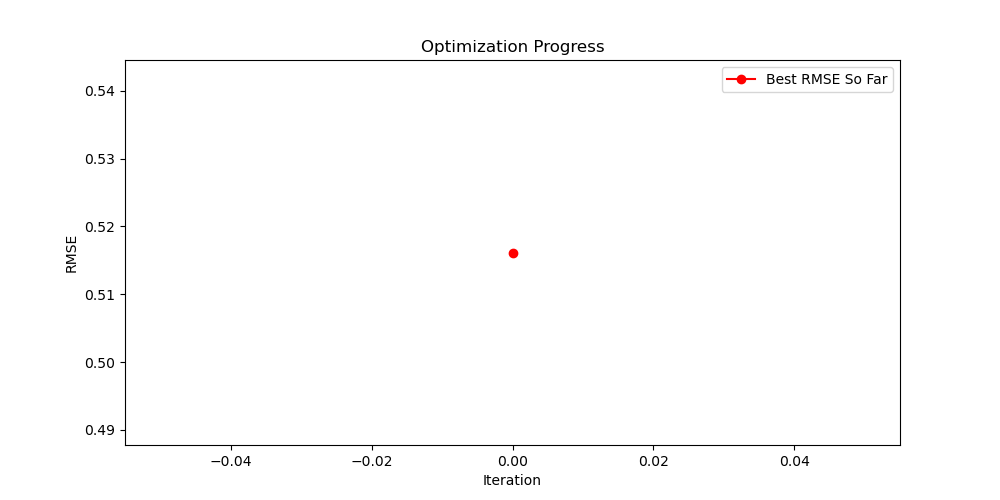

Values plotted in this chart, from the file beside it:
Rank, RMSE, Length, Model Equation
1, 0.5162, 27, add(div(mul(mul(sub(div(EN, La), div(Ce,…
2, 0.5405, 17, add(div(neg(div(sub(E, LAS), sub(IE, La)…
3, 0.5496, 21, sub(E, div(div(sub(La, add(sub(LAS, La),…
4, 0.5568, 19, add(div(div(div(div(neg(Ce), sub(EN, Ce)…
5, 0.6034, 11, sub(E, div(div(sub(LAS, E), sub(La, IE))…
6, 0.6034, 11, add(div(div(sub(E, LAS), sub(La, IE)), N…
7, 0.6239, 21, add(div(sub(EN, R), div(add(sub(LAS, Sm)…
8, 0.6241, 13, add(div(sub(Gd, E), mul(add(Gd, Gd), sub…
9, 0.6338, 24, add(add(E, div(sub(Ce, E), add(IE, sub(L…
10, 0.6431, 11, add(div(sub(LAS, IE), mul(4.063, sub(IE,…
11, 0.6729, 21, add(sub(Y, 7.048), add(div(div(div(E, su…
12, 0.7006, 11, add(M, div(div(Sm, sub(M, LAS)), mul(-4.…
13, 0.7020, 11, add(M, div(div(Sm, sub(M, LAS)), mul(La,…
14, 0.7583, 11, add(div(sub(EN, E), div(Pr, sub(Gd, Ce))…
15, 0.8285, 9, sub(div(Ce, E), sub(div(E, Sm), E))
16, 0.8342, 13, add(div(add(div(E, 1.207), div(EN, Gd)),…
17, 0.8361, 7, sub(div(EN, M), mul(E, -0.801))
18, 0.8399, 11, add(E, div(sub(sub(EN, -6.467), add(E, I…
19, 0.8405, 11, add(add(add(Y, div(sub(EN, LAS), Y)), -7…
20, 0.8455, 9, sub(3.598, div(sub(IE, add(EN, E)), 2.30…
21, 0.8468, 7, add(div(Y, E), add(E, -1.240))
22, 0.8472, 7, sub(add(E, -1.555), div(-8.628, E))
23, 0.8493, 7, sub(E, div(sub(E, EN), 3.687))
24, 0.8494, 7, add(div(sub(EN, E), 4.119), E)
25, 0.8503, 7, sub(E, div(sub(E, EN), 4.578))
26, 0.8507, 7, add(div(sub(Ce, E), M), E)
27, 0.8518, 7, div(add(mul(EN, R), IE), Pr)
28, 0.8518, 7, div(add(IE, mul(EN, R)), Y)
29, 0.8520, 7, add(sub(IE, Gd), add(E, -0.674))
30, 0.8538, 5, add(add(-7.028, E), Pr)
31, 0.8538, 5, sub(add(E, Y), 7.030)
32, 0.8538, 5, add(sub(E, 7.030), Y)
33, 0.8538, 5, add(add(Pr, E), -7.033)
34, 0.8539, 5, sub(Y, sub(7.016, E))
35, 0.8539, 5, add(add(E, Y), -7.034)
36, 0.8540, 5, add(E, sub(Pr, 7.040))
37, 0.8540, 5, add(E, sub(Y, 7.042))
38, 0.8541, 5, add(E, add(-7.047, Y))
39, 0.8542, 5, add(add(-7.049, Pr), E)
40, 0.8542, 5, add(Y, add(E, -6.999))
41, 0.8545, 5, add(Y, sub(E, 6.991))
42, 0.8546, 10, add(E, neg(neg(div(sub(E, Ce), neg(La)))…
43, 0.8549, 7, add(sub(E, Gd), add(-0.751, IE))
44, 0.8550, 5, mul(0.778, add(1.513, E))
45, 0.8552, 5, add(add(-7.073, Y), E)
46, 0.8553, 6, sub(Y, add(neg(E), 6.975))
47, 0.8553, 6, mul(neg(Y), div(E, -6.993))
48, 0.8554, 5, add(add(-6.972, Pr), E)
49, 0.8555, 5, mul(Pr, div(E, 6.969))
50, 0.8556, 5, div(E, div(6.964, Pr))
51, 0.8556, 5, add(add(-6.969, E), Y)
52, 0.8560, 5, mul(Y, div(E, 6.950))
53, 0.8563, 6, div(E, div(-6.942, neg(Pr)))
54, 0.8565, 7, add(mul(E, 0.823), div(LAS, LAS))
55, 0.8568, 6, sub(add(-7.096, E), neg(Y))
56, 0.8568, 5, div(mul(E, Y), 6.933)
57, 0.8570, 7, div(mul(E, IE), add(0.582, Gd))
58, 0.8571, 6, sub(add(Pr, E), neg(-6.949))
59, 0.8572, 5, mul(Y, div(E, 6.926))
60, 0.8574, 6, mul(div(E, -6.923), neg(Pr))
... 1,140 more rows
